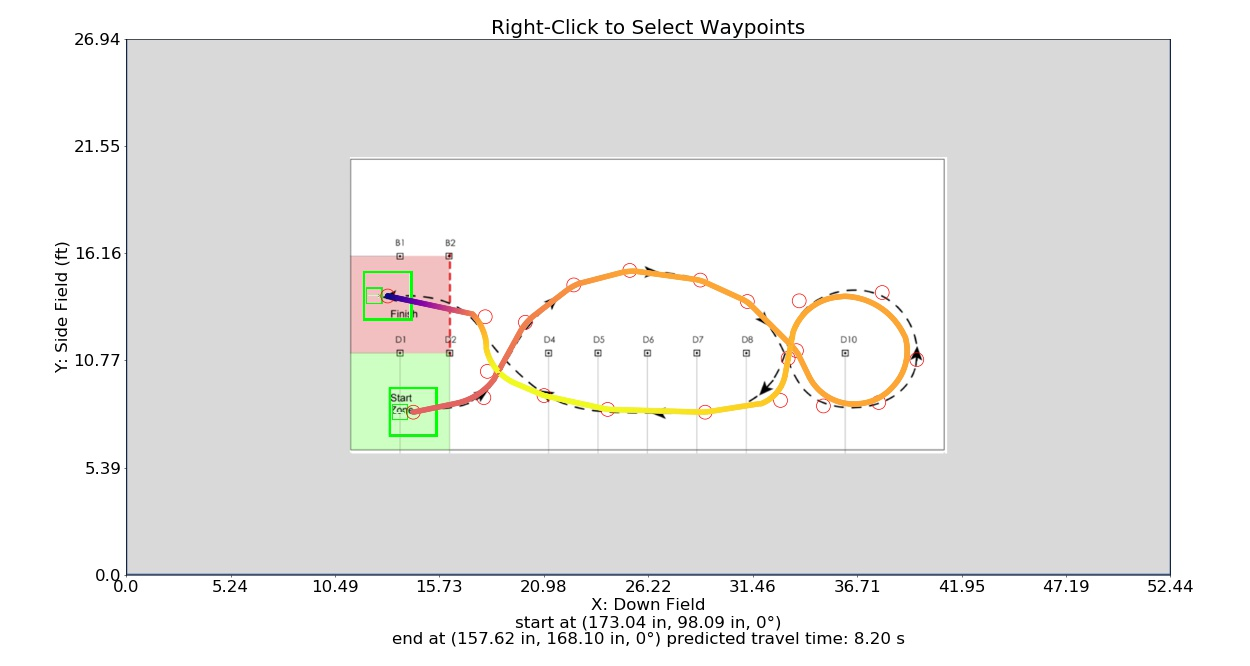

The table this chart was drawn from, first rows:
Distance (in), Time (s), X (in), Y (in), Velocity (in/s), Orientation (deg), Way X (in), Way Y (in), Way Velocity (in/s), Way Orientation (deg)
0.0, 0.0, 173, 98.09, 108.0, 0.0, 173, 98.09, 108.0, 0.0
1, 0.009259, 174, 98.29, 108.0, 0.0, 215.5, 106.8, 108.0, 0.0
2, 0.01852, 175, 98.49, 108.0, 0.0, 240.6, 152.3, 124.1, 0.0
3, 0.02778, 176, 98.7, 108.0, 0.0, 269.7, 174.8, 134.3, 0.0
4, 0.03704, 177, 98.9, 108.0, 0.0, 303.5, 183.5, 143.4, 0.0
5, 0.0463, 177.9, 99.1, 108.0, 0.0, 346, 177.7, 144.0, 0.0
6, 0.05556, 178.9, 99.3, 108.0, 0.0, 374.3, 164.8, 144.0, 0.0
7, 0.06481, 179.9, 99.5, 108.0, 0.0, 403.9, 135.2, 144.0, 0.0
8, 0.07407, 180.9, 99.7, 108.0, 0.0, 420.1, 101.8, 144.0, 0.0
9, 0.08333, 181.9, 99.91, 108.0, 0.0, 453.5, 103.9, 144.0, 0.0
10, 0.09259, 182.8, 100.1, 108.0, 0.0, 476.4, 129.8, 144.0, 0.0
11, 0.1019, 183.8, 100.3, 108.0, 0.0, 455.6, 170.2, 144.0, 0.0
12, 0.1111, 184.8, 100.5, 108.0, 0.0, 405.6, 165.2, 144.0, 0.0
13, 0.1204, 185.8, 100.7, 108.0, 0.0, 398.9, 130.6, 152.6, 0.0
14, 0.1296, 186.8, 100.9, 108.0, 0.0, 394.3, 105.2, 158.5, 0.0
15, 0.1389, 187.7, 101.1, 108.0, 0.0, 348.9, 98.09, 168.6, 0.0
16, 0.1481, 188.7, 101.3, 108.0, 0.0, 290.1, 99.76, 180.0, 0.0
17, 0.1574, 189.7, 101.5, 108.0, 0.0, 251.8, 108.1, 180.0, 0.0
18, 0.1667, 190.7, 101.7, 108.0, 0.0, 217.6, 122.7, 180.0, 0.0
19, 0.1759, 191.6, 101.9, 108.0, 0.0, 216.4, 155.6, 144.0, 0.0
20, 0.1852, 192.6, 102.1, 108.0, 0.0, 157.6, 168.1, 0.0, 0.0
21, 0.1944, 193.6, 102.3, 108.0, 0.0, , , , 
22, 0.2037, 194.6, 102.5, 108.0, 0.0, , , , 
23, 0.213, 195.6, 102.7, 108.0, 0.0, , , , 
24, 0.2222, 196.5, 102.9, 108.0, 0.0, , , , 
25, 0.2315, 197.5, 103.1, 108.0, 0.0, , , , 
26, 0.2407, 198.5, 103.3, 108.0, 0.0, , , , 
26.91, 0.2492, 199.4, 103.5, 108.0, 0.0, , , , 
27.83, 0.2577, 200.3, 103.7, 108.0, 0.0, , , , 
28.74, 0.2661, 201.2, 104, 108.0, 0.0, , , , 
29.65, 0.2746, 202, 104.2, 108.0, 0.0, , , , 
30.57, 0.283, 202.9, 104.5, 108.0, 0.0, , , , 
31.48, 0.2915, 203.8, 104.8, 108.0, 0.0, , , , 
32.39, 0.2999, 204.6, 105.1, 108.0, 0.0, , , , 
33.31, 0.3084, 205.5, 105.5, 108.0, 0.0, , , , 
34.22, 0.3168, 206.3, 105.8, 108.0, 0.0, , , , 
35.13, 0.3253, 207.2, 106.2, 108.0, 0.0, , , , 
36.04, 0.3337, 208, 106.6, 108.0, 0.0, , , , 
36.96, 0.3422, 208.8, 107, 108.0, 0.0, , , , 
37.87, 0.3507, 209.6, 107.5, 108.0, 0.0, , , , 
38.78, 0.3591, 210.4, 107.9, 108.0, 0.0, , , , 
39.7, 0.3676, 211.2, 108.4, 108.0, 0.0, , , , 
40.61, 0.376, 211.9, 108.9, 108.0, 0.0, , , , 
41.52, 0.3845, 212.7, 109.4, 108.0, 0.0, , , , 
42.44, 0.3929, 213.4, 109.9, 108.0, 0.0, , , , 
43.35, 0.4014, 214.2, 110.4, 108.3, 0.0, , , , 
44.26, 0.4098, 214.9, 111, 108.6, 0.0, , , , 
45.18, 0.4182, 215.6, 111.6, 108.9, 0.0, , , , 
46.09, 0.4266, 216.3, 112.2, 109.2, 0.0, , , , 
47, 0.4349, 217, 112.8, 109.6, 0.0, , , , 
47.92, 0.4432, 217.7, 113.4, 109.9, 0.0, , , , 
48.83, 0.4515, 218.3, 114, 110.2, 0.0, , , , 
49.74, 0.4598, 218.9, 114.7, 110.5, 0.0, , , , 
50.66, 0.4681, 219.6, 115.4, 110.8, 0.0, , , , 
51.57, 0.4763, 220.2, 116, 111.1, 0.0, , , , 
52.48, 0.4845, 220.8, 116.7, 111.4, 0.0, , , , 
53.4, 0.4927, 221.3, 117.5, 111.7, 0.0, , , , 
54.31, 0.5009, 221.9, 118.2, 112, 0.0, , , , 
55.33, 0.5099, 222.3, 119.1, 112.3, 0.0, , , , 
56.33, 0.5188, 222.8, 120, 112.7, 0.0, , , , 
... 769 more rows
